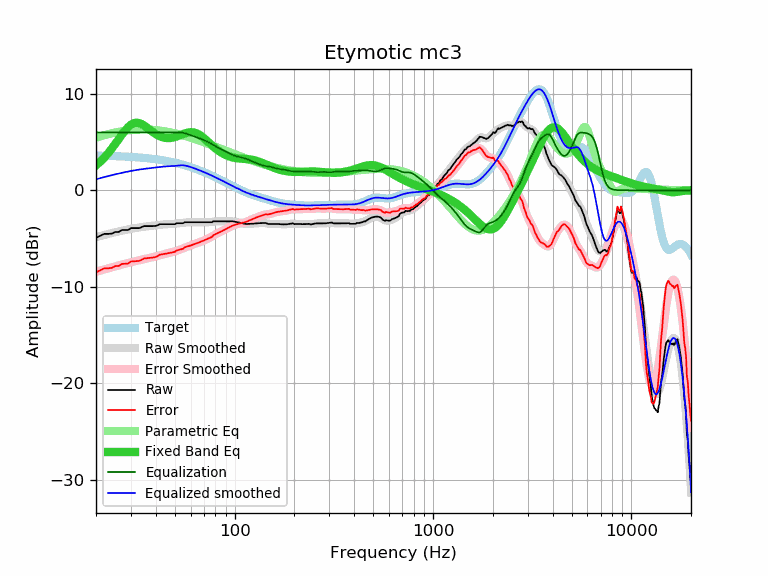

The table this chart was drawn from, first rows:
frequency, raw, error, smoothed, error_smoothed, equalization, parametric_eq, equalized_raw, equalized_smoothed, target
20, -4.92, -8.51, -4.86, -8.45, 6.00, 2.58, 1.08, 1.14, 3.59
21, -4.72, -8.30, -4.74, -8.33, 6.00, 2.96, 1.28, 1.26, 3.58
22, -4.52, -8.10, -4.63, -8.21, 6.00, 3.38, 1.48, 1.37, 3.57
23, -4.52, -8.08, -4.53, -8.09, 6.00, 3.83, 1.48, 1.47, 3.56
24, -4.49, -8.04, -4.43, -7.99, 6.00, 4.31, 1.51, 1.57, 3.55
25, -4.32, -7.86, -4.35, -7.89, 6.00, 4.80, 1.68, 1.65, 3.54
26, -4.32, -7.85, -4.26, -7.79, 6.00, 5.30, 1.68, 1.74, 3.53
27, -4.12, -7.63, -4.19, -7.70, 6.00, 5.77, 1.88, 1.81, 3.51
28, -4.12, -7.62, -4.12, -7.61, 6.00, 6.19, 1.88, 1.88, 3.50
29, -4.12, -7.60, -4.05, -7.53, 6.00, 6.54, 1.88, 1.95, 3.48
30, -3.92, -7.38, -4.00, -7.46, 6.00, 6.80, 2.08, 2.00, 3.46
31, -3.92, -7.37, -3.94, -7.39, 6.00, 6.96, 2.08, 2.06, 3.44
32, -3.92, -7.35, -3.89, -7.32, 6.00, 7.01, 2.08, 2.11, 3.42
33, -3.92, -7.32, -3.85, -7.25, 6.00, 6.97, 2.08, 2.15, 3.40
34, -3.81, -7.19, -3.81, -7.19, 6.00, 6.86, 2.19, 2.19, 3.38
35, -3.71, -7.07, -3.78, -7.14, 6.00, 6.71, 2.29, 2.22, 3.36
36, -3.71, -7.04, -3.75, -7.08, 6.00, 6.53, 2.29, 2.25, 3.33
37, -3.71, -7.02, -3.72, -7.02, 6.00, 6.34, 2.29, 2.28, 3.31
38, -3.71, -6.99, -3.69, -6.97, 6.00, 6.15, 2.29, 2.31, 3.28
39, -3.71, -6.96, -3.66, -6.91, 6.00, 5.98, 2.29, 2.34, 3.25
40, -3.69, -6.91, -3.63, -6.85, 6.00, 5.83, 2.31, 2.37, 3.22
41, -3.61, -6.80, -3.60, -6.79, 6.00, 5.70, 2.39, 2.40, 3.19
42, -3.51, -6.67, -3.57, -6.74, 6.00, 5.60, 2.49, 2.43, 3.16
43, -3.51, -6.64, -3.55, -6.68, 6.00, 5.52, 2.49, 2.45, 3.13
44, -3.51, -6.61, -3.53, -6.63, 6.00, 5.46, 2.49, 2.47, 3.09
45, -3.51, -6.57, -3.52, -6.58, 6.00, 5.42, 2.49, 2.48, 3.06
46, -3.51, -6.53, -3.51, -6.53, 6.00, 5.41, 2.49, 2.49, 3.02
47, -3.51, -6.50, -3.50, -6.49, 6.00, 5.41, 2.49, 2.50, 2.99
48, -3.51, -6.46, -3.49, -6.44, 6.00, 5.44, 2.49, 2.51, 2.95
49, -3.51, -6.42, -3.48, -6.39, 6.00, 5.47, 2.49, 2.52, 2.91
50, -3.51, -6.38, -3.47, -6.34, 6.00, 5.52, 2.49, 2.53, 2.87
51, -3.41, -6.24, -3.45, -6.28, 6.00, 5.57, 2.59, 2.55, 2.82
52, -3.41, -6.19, -3.43, -6.22, 6.00, 5.64, 2.59, 2.57, 2.78
53, -3.41, -6.15, -3.41, -6.15, 6.00, 5.70, 2.59, 2.59, 2.74
54, -3.41, -6.10, -3.39, -6.08, 5.99, 5.77, 2.58, 2.60, 2.69
55, -3.41, -6.06, -3.37, -6.02, 5.96, 5.83, 2.55, 2.59, 2.65
56, -3.31, -5.91, -3.35, -5.95, 5.92, 5.89, 2.61, 2.57, 2.60
57, -3.31, -5.87, -3.33, -5.89, 5.87, 5.94, 2.56, 2.54, 2.55
58, -3.31, -5.82, -3.32, -5.83, 5.82, 5.98, 2.51, 2.50, 2.51
59, -3.31, -5.77, -3.31, -5.77, 5.77, 6.01, 2.46, 2.46, 2.46
60, -3.31, -5.72, -3.31, -5.72, 5.72, 6.02, 2.41, 2.41, 2.41
61, -3.31, -5.67, -3.31, -5.67, 5.67, 6.02, 2.35, 2.36, 2.36
62, -3.31, -5.62, -3.31, -5.61, 5.61, 6.01, 2.30, 2.31, 2.31
63, -3.31, -5.57, -3.31, -5.56, 5.56, 5.97, 2.25, 2.26, 2.26
64, -3.31, -5.52, -3.31, -5.51, 5.51, 5.93, 2.20, 2.21, 2.21
65, -3.31, -5.46, -3.31, -5.46, 5.46, 5.86, 2.15, 2.15, 2.15
66, -3.31, -5.41, -3.31, -5.41, 5.41, 5.79, 2.10, 2.10, 2.10
67, -3.31, -5.36, -3.31, -5.36, 5.36, 5.71, 2.05, 2.05, 2.05
68, -3.31, -5.31, -3.31, -5.31, 5.31, 5.61, 2.00, 1.99, 1.99
69, -3.31, -5.25, -3.31, -5.26, 5.26, 5.51, 1.94, 1.94, 1.94
70, -3.31, -5.20, -3.32, -5.20, 5.20, 5.41, 1.89, 1.89, 1.89
71, -3.31, -5.14, -3.32, -5.15, 5.15, 5.30, 1.84, 1.83, 1.83
72, -3.31, -5.09, -3.32, -5.09, 5.09, 5.19, 1.78, 1.78, 1.78
73, -3.31, -5.04, -3.31, -5.04, 5.04, 5.07, 1.73, 1.73, 1.73
74, -3.31, -4.98, -3.31, -4.98, 4.98, 4.96, 1.67, 1.67, 1.67
75, -3.31, -4.93, -3.30, -4.91, 4.91, 4.85, 1.60, 1.62, 1.62
76, -3.31, -4.87, -3.28, -4.85, 4.85, 4.74, 1.54, 1.56, 1.56
77, -3.31, -4.82, -3.27, -4.78, 4.78, 4.64, 1.47, 1.51, 1.51
78, -3.21, -4.66, -3.25, -4.71, 4.71, 4.54, 1.50, 1.45, 1.45
79, -3.21, -4.61, -3.24, -4.64, 4.64, 4.44, 1.43, 1.40, 1.40
... 553 more rows
